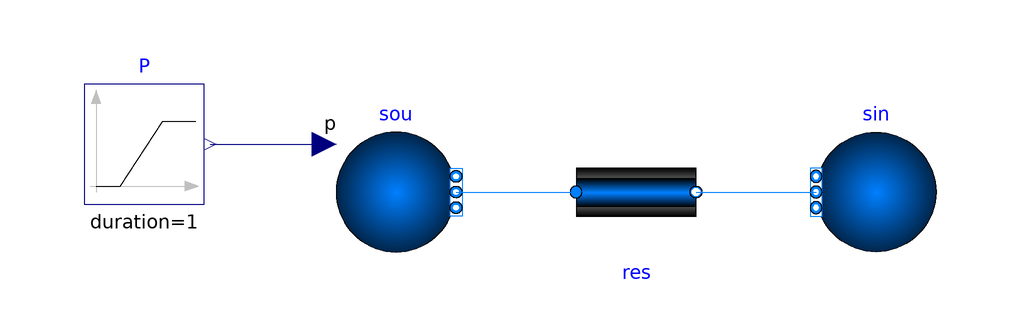

Above is the diagram view of the following Modelica model: its components placed by their Placement annotations and its connect equations drawn as lines.

model PressureDrop
  "Example model for flow resistance with nominal pressure drop as parameter"
  extends Modelica.Icons.Example;

 package Medium = ProsNet.Media.Air "Medium model";

  Modelica.Blocks.Sources.Ramp P(
    duration=1,
    height=20,
    offset=101325 - 10) "Ramp pressure signal"
    annotation (Placement(transformation(extent={{-92,-2},{-72,18}})));

  ProsNet.Fluid.Sources.Boundary_pT sou(
    redeclare package Medium = Medium,
    T=273.15 + 20,
    use_p_in=true,
    nPorts=1)
    "Pressure boundary condition"
    annotation (Placement(transformation(
          extent={{-50,-10},{-30,10}})));

  ProsNet.Fluid.Sources.Boundary_pT sin(
    redeclare package Medium = Medium,
    T=273.15 + 10,
    nPorts=1,
    p(displayUnit="Pa") = 101325)
    "Pressure boundary condition"
    annotation (Placement(transformation(
          extent={{50,-10},{30,10}})));

  ProsNet.Fluid.FixedResistances.PressureDrop res(
    redeclare package Medium = Medium,
    m_flow_nominal=0.2,
    from_dp=true,
    dp_nominal=10) "Fixed resistance"
    annotation (Placement(transformation(extent={{-10,-10},{10,10}})));

equation
  connect(P.y, sou.p_in) annotation (Line(points={{-71,8},{-62,8},{-52,8}},
                    color={0,0,127}));
  connect(sou.ports[1], res.port_a)
    annotation (Line(points={{-30,0},{-10,0}},          color={0,127,255}));
  connect(res.port_b, sin.ports[1])
    annotation (Line(points={{10,0},{10,0},{30,0}},    color={0,127,255}));
  annotation (experiment(Tolerance=1e-6, StopTime=1.0),
__Dymola_Commands(file="modelica://ProsNet/Resources/Scripts/Dymola/Fluid/FixedResistances/Examples/PressureDrop.mos"
        "Simulate and plot"),
    Documentation(info="<html>
<p>
Example model for a fixed resistance that takes as a parameter the
pressure drop at nominal condition.
</p>
</html>", revisions="<html>
<ul>
<li>
December 1, 2016, by Michael Wetter:<br/>
First implementation for
<a href=\"https://github.com/ibpsa/modelica-ibpsa/issues/480\">#480</a>.
</li>
</ul>
</html>"));
end PressureDrop;